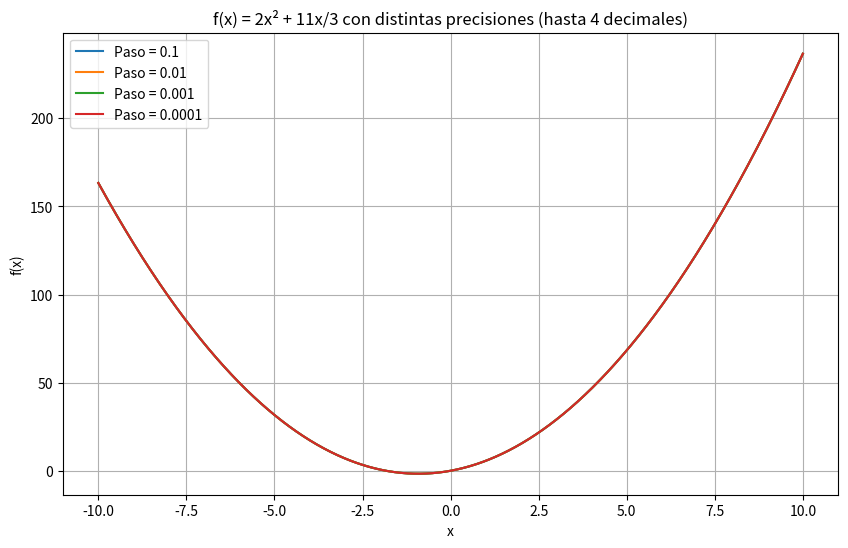

This chart was generated by the following Python code:
import numpy as np
import matplotlib.pyplot as plt

# Definimos la función
def f(x):
    return (2 * x**2) + (11 * x / 3)

# ===============================
# Parámetros
NUM_DEC = 4  # Número de decimales deseado
inicio = -10
fin = 10
# ===============================

# Generar lista de precisiones automáticamente
precisiones = [10**-i for i in range(1, NUM_DEC+1)]
print("Precisión generada:", precisiones)

# Crear la figura
plt.figure(figsize=(10, 6))

# Graficar para cada precisión
for paso in precisiones:
    x_vals = np.arange(inicio, fin + paso, paso)
    y_vals = f(x_vals)
    plt.plot(x_vals, y_vals, label=f"Paso = {paso}")

plt.title(f"f(x) = 2x² + 11x/3 con distintas precisiones (hasta {NUM_DEC} decimales)")
plt.xlabel("x")
plt.ylabel("f(x)")
plt.grid(True)
plt.legend()
plt.show()
